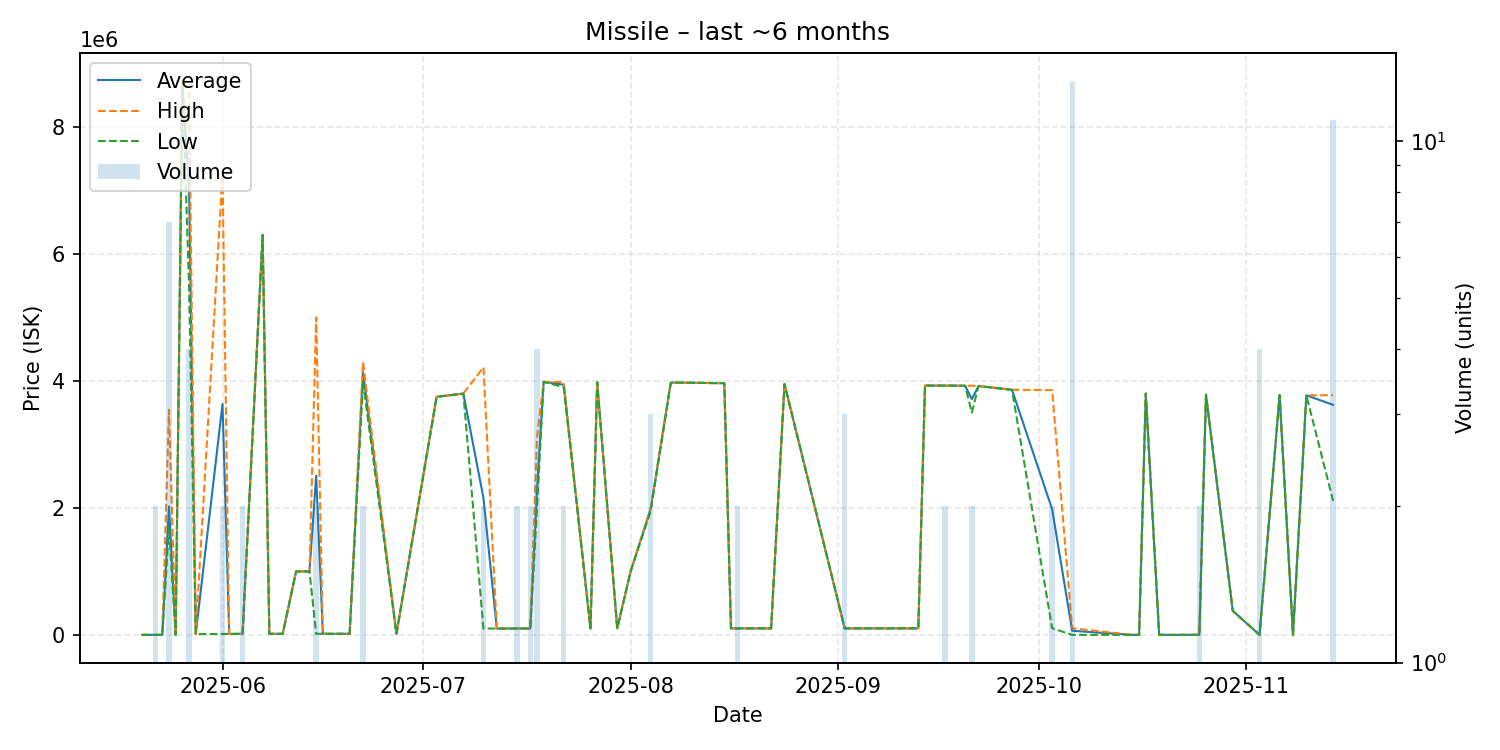

The data file committed next to this chart (first rows):
date, average, highest, lowest, order_count, volume
2025-05-20, 155.6, 155.6, 155.6, 1, 1
2025-05-21, 155.5, 155.5, 155.5, 1, 1
2025-05-22, 155.5, 155.5, 155.5, 2, 2
2025-05-23, 155.5, 155.5, 155.5, 1, 1
2025-05-24, 2022308, 3545500, 1700000, 7, 7
2025-05-25, 155.5, 155.5, 155.5, 1, 1
2025-05-26, 8728000, 8728000, 8728000, 1, 1
2025-05-27, 7043000, 8593500, 5492500, 4, 4
2025-05-28, 12350, 12350, 12350, 1, 1
2025-06-01, 3636450, 7259000, 13900, 2, 2
2025-06-02, 15350, 15350, 15350, 1, 1
2025-06-03, 15350, 15350, 15350, 1, 1
2025-06-04, 15860, 15860, 15860, 1, 2
2025-06-07, 6300000, 6300000, 6300000, 1, 1
2025-06-08, 16890, 16890, 16890, 1, 1
2025-06-09, 16890, 16890, 16890, 1, 1
2025-06-10, 16890, 16890, 16890, 1, 1
2025-06-12, 999000, 999000, 999000, 1, 1
2025-06-14, 999000, 999000, 999000, 1, 1
2025-06-15, 2507950, 4999000, 16900, 2, 2
2025-06-16, 16900, 16900, 16900, 1, 1
2025-06-20, 16900, 16900, 16900, 1, 1
2025-06-22, 4140500, 4296000, 3985000, 2, 2
2025-06-27, 17650, 17650, 17650, 1, 1
2025-07-03, 3749000, 3749000, 3749000, 1, 1
2025-07-07, 3800000, 3800000, 3800000, 1, 1
2025-07-10, 2157500, 4215000, 100000, 2, 2
2025-07-12, 100000, 100000, 100000, 1, 1
2025-07-15, 100000, 100000, 100000, 1, 2
2025-07-17, 100000, 100000, 100000, 2, 2
2025-07-18, 2267750, 3101000, 1985000, 3, 4
2025-07-19, 3985000, 3985000, 3985000, 1, 1
2025-07-22, 3940500, 3981000, 3900000, 2, 2
2025-07-26, 102000, 102000, 102000, 1, 1
2025-07-27, 3976000, 3976000, 3976000, 1, 1
2025-07-30, 102000, 102000, 102000, 1, 1
2025-08-01, 1000000, 1000000, 1000000, 1, 1
2025-08-04, 1982000, 1998000, 1950000, 3, 3
2025-08-07, 3972000, 3972000, 3972000, 1, 1
2025-08-08, 3973000, 3973000, 3973000, 1, 1
2025-08-14, 3965000, 3965000, 3965000, 1, 1
2025-08-15, 3965000, 3965000, 3965000, 1, 1
2025-08-16, 101900, 101900, 101900, 1, 1
2025-08-17, 101900, 101900, 101900, 2, 2
2025-08-22, 101900, 101900, 101900, 1, 1
2025-08-24, 3951000, 3951000, 3951000, 1, 1
2025-09-02, 102300, 102300, 102300, 1, 3
2025-09-13, 102700, 102700, 102700, 1, 1
2025-09-14, 3926000, 3926000, 3926000, 1, 1
2025-09-17, 3926000, 3926000, 3926000, 1, 2
2025-09-18, 3926000, 3926000, 3926000, 1, 1
2025-09-20, 3923000, 3923000, 3923000, 1, 1
2025-09-21, 3712000, 3924000, 3500000, 2, 2
2025-09-22, 3919000, 3919000, 3919000, 1, 1
2025-09-27, 3860000, 3860000, 3860000, 1, 1
2025-10-03, 1979900, 3855000, 104800, 2, 2
2025-10-06, 64427, 104500, 50.0, 4, 13
2025-10-15, 50.04, 50.04, 50.04, 1, 1
2025-10-16, 50.04, 50.04, 50.04, 1, 1
2025-10-17, 3800000, 3800000, 3800000, 1, 1
... 10 more rows
